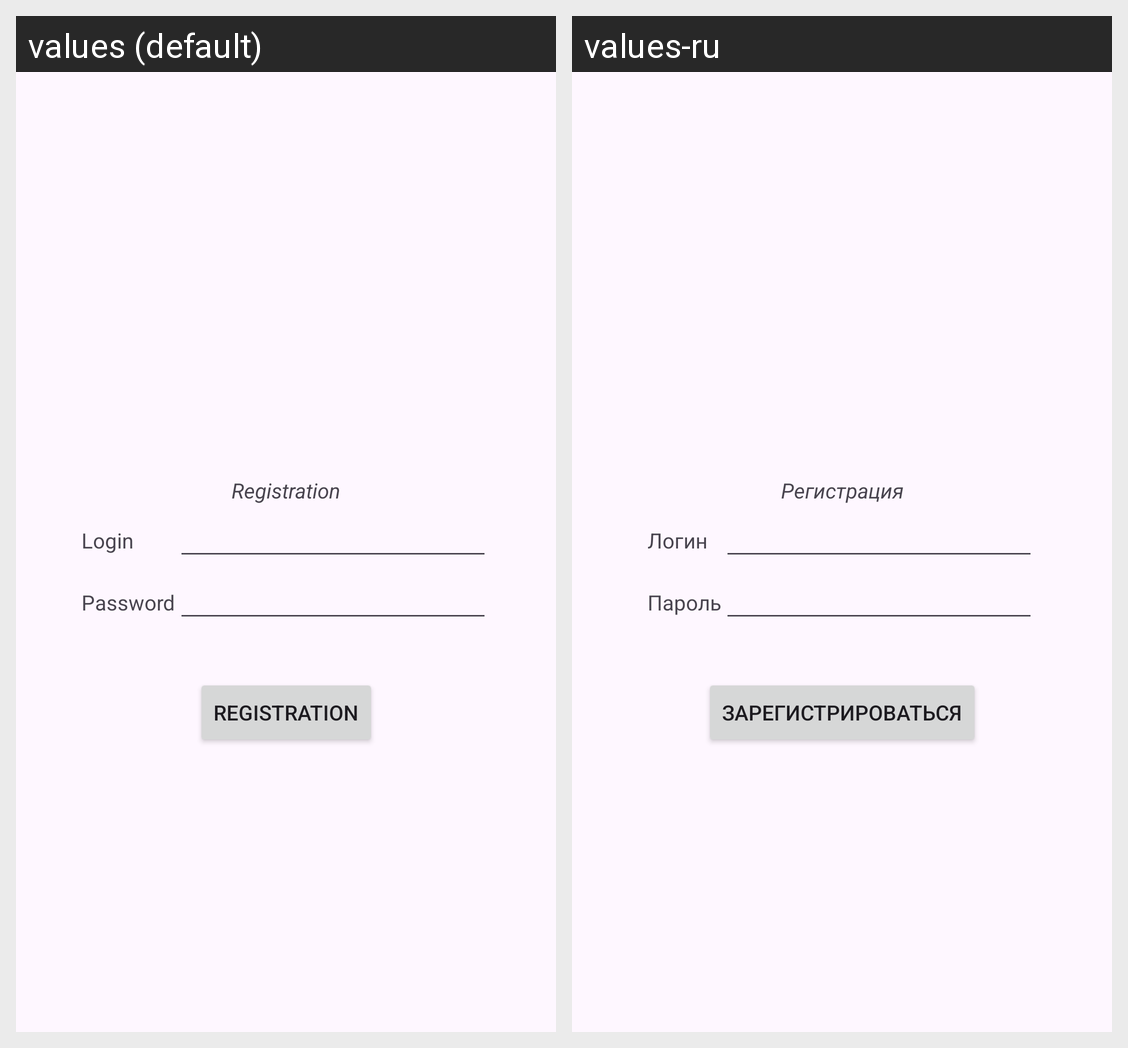

Strings drawn on this Android screen and how each of the app's shown locales translates them:
Android screen res/layout/registration.xml rendered under 2 locales, left to right: values (default), values-ru. Device: Nexus 5 (rendered at 1080×1920; each locale shown at half size, 540×960, under a caption strip naming it); theme Theme.VNSR.
Strings drawn on this screen, with the default value and each locale's value (text and hints the layout hard-codes, and strings that could not be matched under every locale, appear in the picture but are not listed):

lbl_registration
  values: Registration
  values-ru: Регистрация

lbl_login
  values: Login
  values-ru: Логин

lbl_password
  values: Password
  values-ru: Пароль

bttn_registration
  values: Registration
  values-ru: Зарегистрироваться
